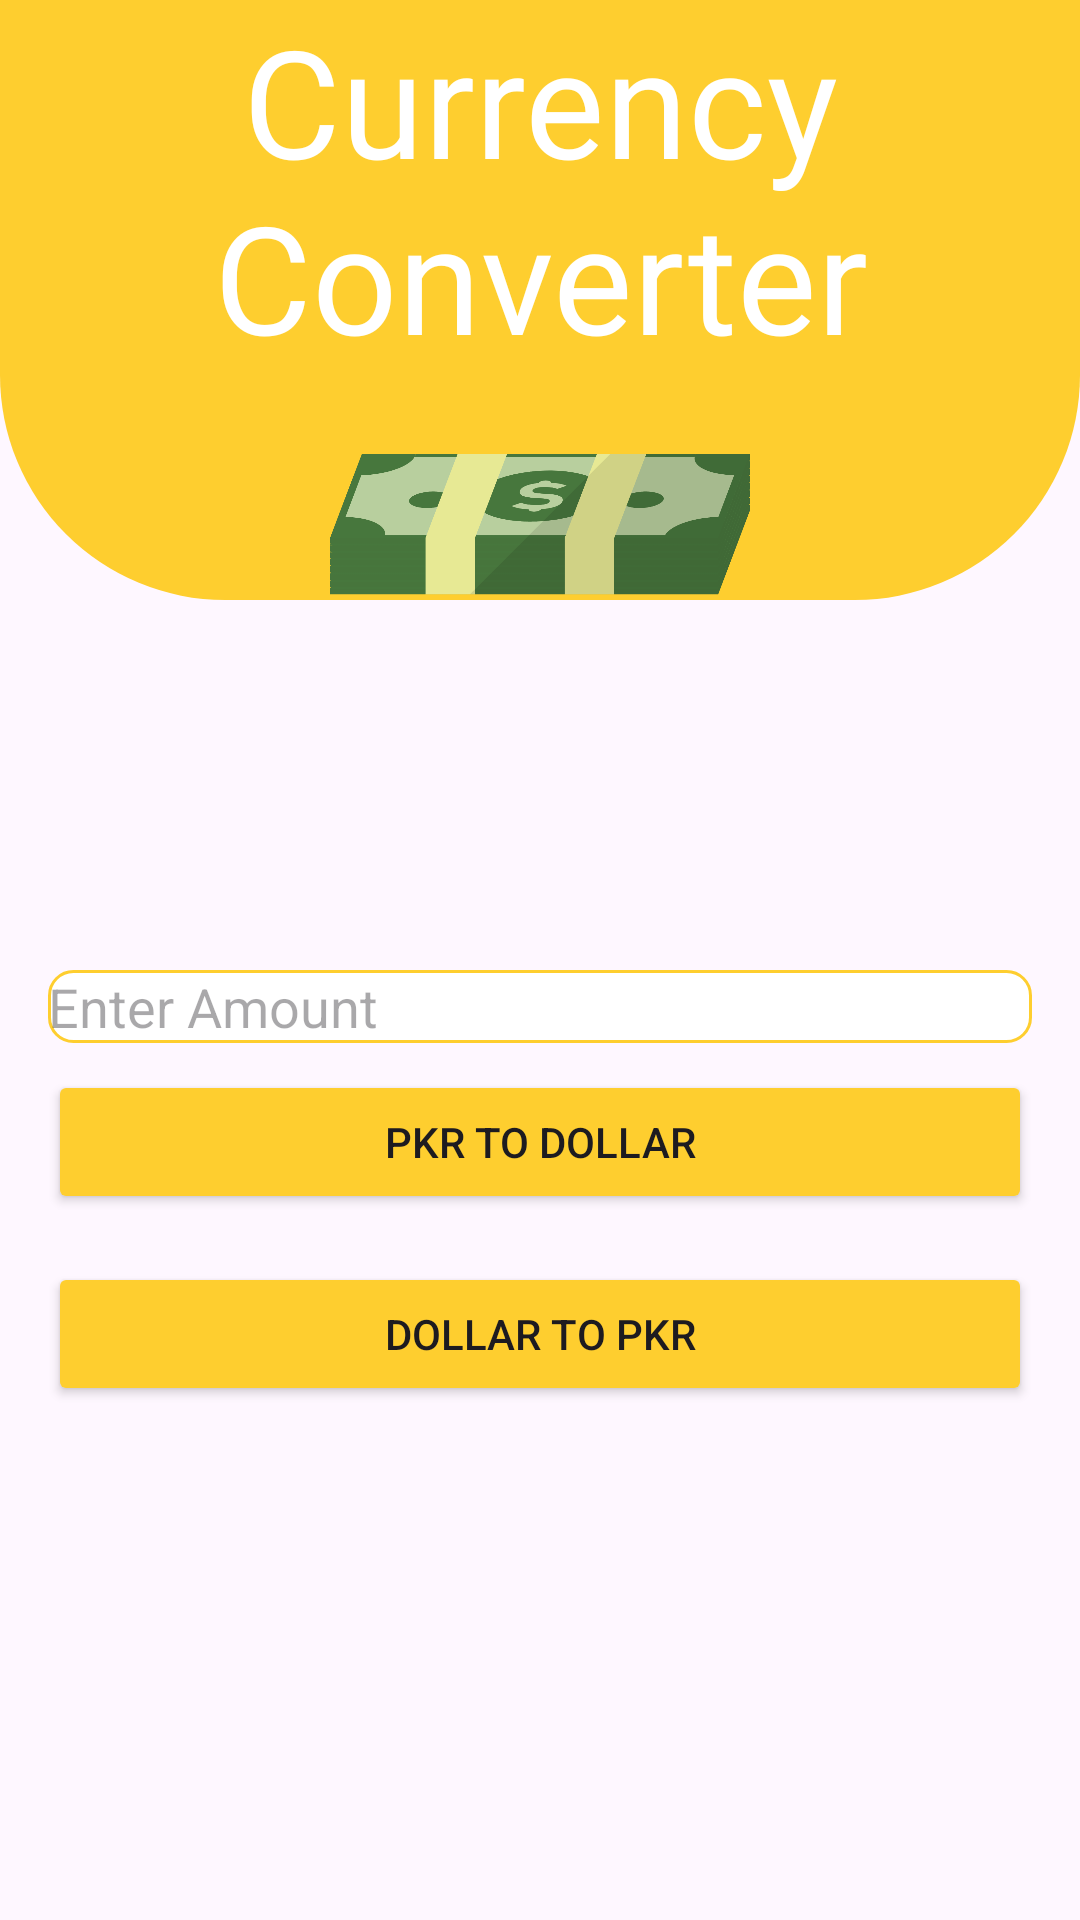

Reconstruct the res/layout file that produces this screen, plus the resources it refers to.
<!-- AndroidManifest.xml: application theme Theme.UtiliConvert -->
<!-- res/layout/activity_currency_converter.xml -->
<?xml version="1.0" encoding="utf-8"?>
<RelativeLayout
    xmlns:android="http://schemas.android.com/apk/res/android"
    xmlns:app="http://schemas.android.com/apk/res-auto"
    xmlns:tools="http://schemas.android.com/tools"
    android:layout_width="match_parent"
    android:layout_height="match_parent"
    tools:context=".CurrencyConverterActivity">
    <View
        android:layout_width="match_parent"
        android:layout_height="200dp"
        android:background="@drawable/bg_drawable"
        android:id="@+id/top_view"/>


    <TextView

        android:layout_width="wrap_content"
        android:layout_height="wrap_content"
        android:layout_centerHorizontal="true"
        android:layout_marginTop="24dp"
        android:text=" "
        android:textSize="24sp"
        android:textStyle="bold" />


    <TextView
        android:id="@+id/headerTextView"
        android:layout_width="wrap_content"
        android:layout_height="wrap_content"
        android:fontFamily="@font/bangers"
        android:text="Currency Converter"
        android:textAlignment="center"
        android:textSize="50sp"
        android:textColor="@color/white"
        android:layout_centerHorizontal="true"/>

    <ImageView
        android:id="@+id/appLogo"
        android:layout_width="150dp"
        android:layout_height="150dp"
        android:layout_below="@+id/headerTextView"
        android:layout_centerHorizontal="true"
        android:layout_marginTop="16dp"
        android:src="@drawable/dollar"
        android:paddingTop="10dp"
        android:contentDescription="Currency Converter Logo" />

    <EditText
        android:id="@+id/editTextAmount"
        android:layout_width="match_parent"
        android:layout_height="wrap_content"
        android:layout_below="@+id/appLogo"
        android:layout_marginTop="32dp"
        android:layout_marginHorizontal="16dp"
        android:hint="Enter Amount"
        android:inputType="numberDecimal"
        android:background="@drawable/edittext_background" />

    

    <Button
        android:id="@+id/convertToDollarButton"
        android:layout_width="match_parent"
        android:layout_height="wrap_content"
        android:layout_below="@+id/editTextAmount"
        android:layout_marginHorizontal="16dp"
        android:layout_marginTop="9dp"
        android:backgroundTint="#fece2f"
        android:text="PKR to Dollar" />

    <Button
        android:id="@+id/convertToPKRButton"
        android:layout_width="match_parent"
        android:layout_height="wrap_content"
        android:layout_below="@+id/convertToDollarButton"
        android:layout_marginTop="16dp"
        android:layout_marginHorizontal="16dp"
        android:text="Dollar to PKR"
        android:backgroundTint="#fece2f" />


    <TextView
        android:id="@+id/resultTextView"
        android:layout_width="wrap_content"
        android:layout_height="wrap_content"
        android:layout_below="@+id/convertToPKRButton"
        android:layout_centerHorizontal="true"
        android:layout_marginTop="24dp"
        android:text=""
        android:textSize="18sp" />

</RelativeLayout>
<!-- resources referenced by this layout -->
<resources>
  <color name="white">#FFFFFFFF</color>
  <!-- drawable bg_drawable (drawable) -->
  <?xml version="1.0" encoding="utf-8"?>
  <shape xmlns:android="http://schemas.android.com/apk/res/android">
  
  
      <corners
          android:bottomRightRadius="75dp"
          android:bottomLeftRadius="75dp"
          />
      <solid
          android:color="#fece2f"
          />
  
  
  </shape>
  <!-- drawable dollar: png bitmap (drawable, 81952 bytes) -->
  <!-- drawable edittext_background (drawable) -->
  <shape xmlns:android="http://schemas.android.com/apk/res/android">
      <solid android:color="@android:color/white" />
      <corners android:radius="8dp" />
      <stroke
          android:color="@color/primary"
          android:width="1dp" />
  </shape>
  <style name="Theme.UtiliConvert" parent="Base.Theme.UtiliConvert" />
  <color name="primary">#fece2f</color>
  <style name="Base.Theme.UtiliConvert" parent="Theme.Material3.DayNight.NoActionBar">
          
          
      </style>
</resources>
